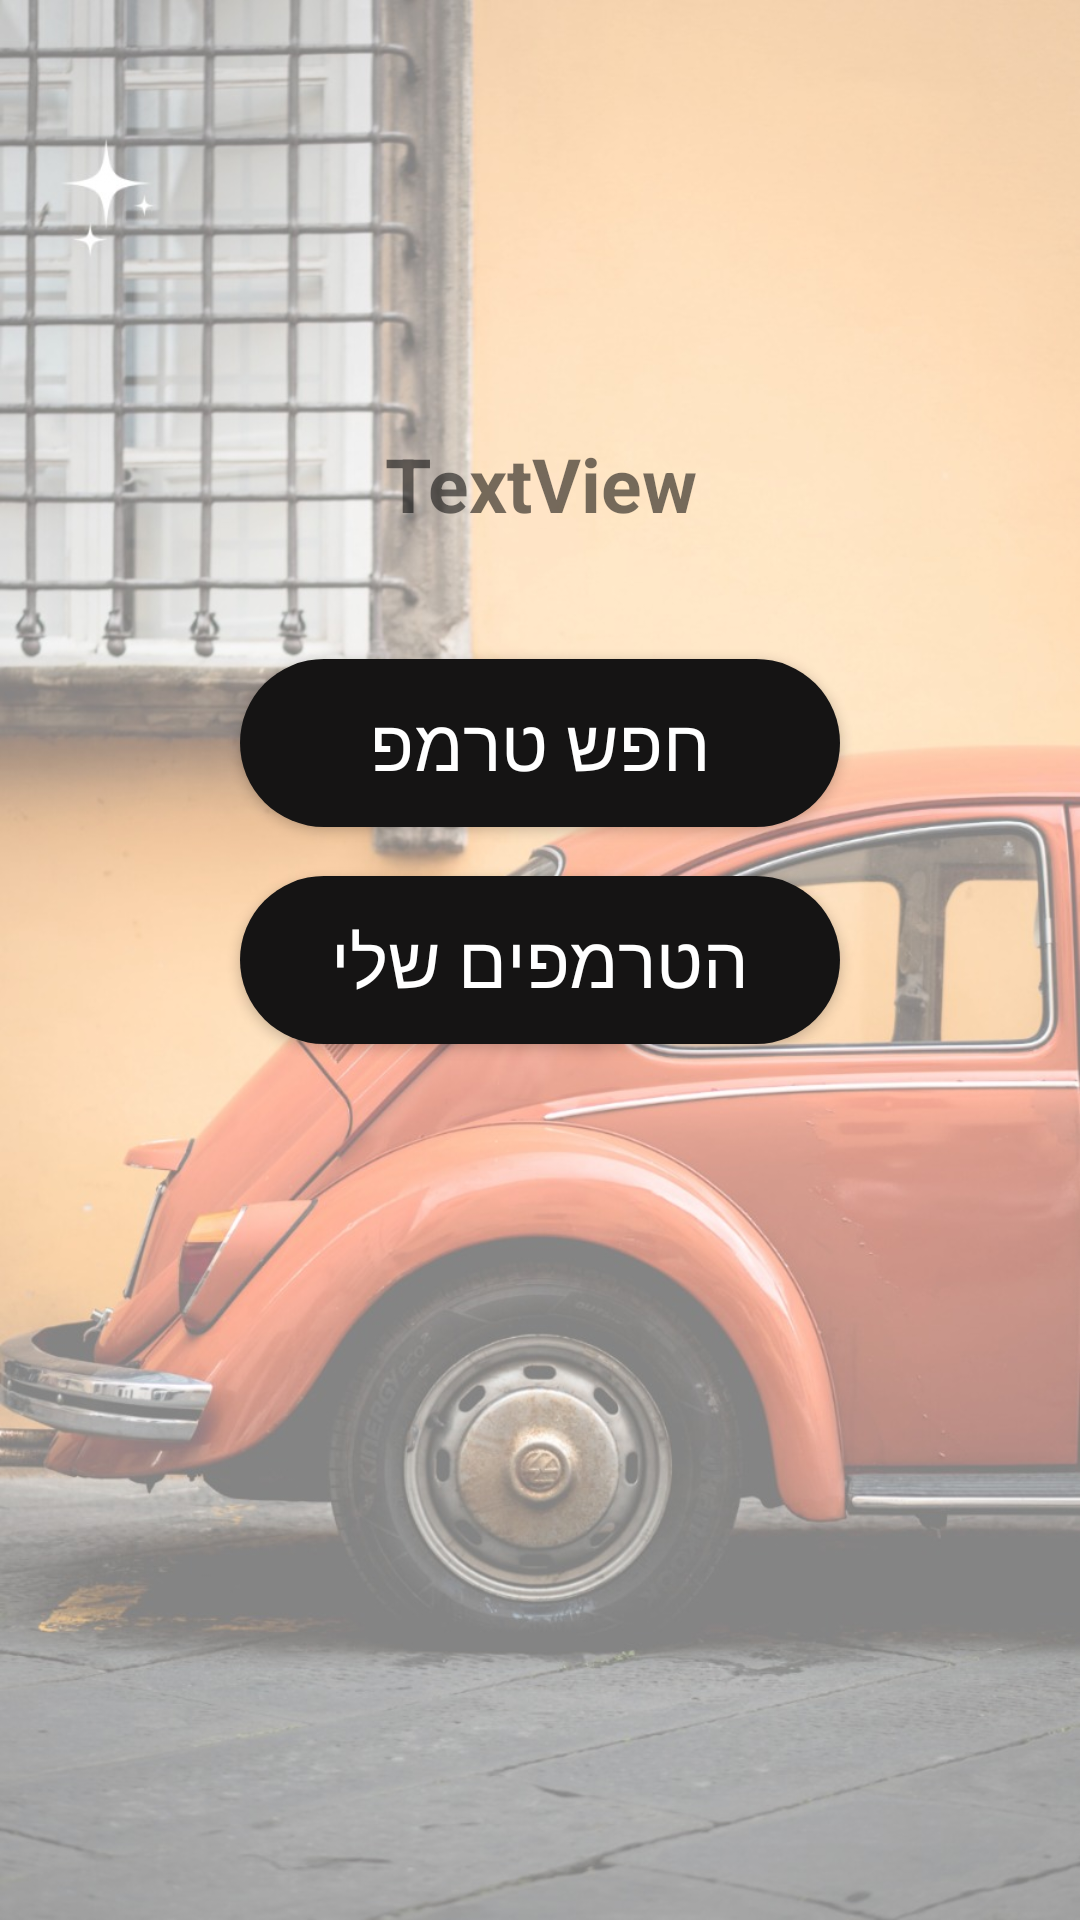

Android layout source for this screen:
<!-- AndroidManifest.xml: application theme Theme.TakeMe.ActionBar.Transparent -->
<!-- res/layout/activity_trempist_dashboard.xml -->
<?xml version="1.0" encoding="utf-8"?>
<androidx.constraintlayout.widget.ConstraintLayout xmlns:android="http://schemas.android.com/apk/res/android"
    xmlns:app="http://schemas.android.com/apk/res-auto"
    xmlns:tools="http://schemas.android.com/tools"
    android:layout_width="match_parent"
    android:layout_height="match_parent"
    tools:context=".TrempistDashboard"
    android:background="@drawable/background5">

    <TextView
        android:id="@+id/welcomeTrempist"
        android:layout_width="335dp"
        android:layout_height="48dp"
        android:text="TextView"
        android:textSize="25dp"
        android:textAlignment="center"
        android:textStyle="bold"
        app:layout_constraintBottom_toBottomOf="parent"
        app:layout_constraintEnd_toEndOf="parent"
        app:layout_constraintStart_toStartOf="parent"
        app:layout_constraintTop_toTopOf="parent"
        app:layout_constraintVertical_bias="0.244" />

    <Button
        android:id="@+id/searchTremp"
        android:layout_width="200dp"
        android:layout_height="56dp"
        android:background="@drawable/rounded_button"
        android:fontFamily="sans-serif-thin"
        android:onClick="onClickSearchTremp"
        android:text="חפש טרמפ"
        android:textAppearance="@style/TextAppearance.AppCompat.Body2"
        android:textColor="@color/white"
        android:textSize="24sp"
        android:textStyle="bold"
        app:layout_constraintBottom_toBottomOf="parent"
        app:layout_constraintEnd_toEndOf="parent"
        app:layout_constraintStart_toStartOf="parent"
        app:layout_constraintTop_toTopOf="parent"
        app:layout_constraintVertical_bias="0.376"
        tools:ignore="MissingConstraints" />

    <Button
        android:id="@+id/trempistTremps"
        android:layout_width="200dp"
        android:layout_height="56dp"
        android:background="@drawable/rounded_button"
        android:fontFamily="sans-serif-thin"
        android:onClick="onClickTrempistTremps"
        android:text="הטרמפים שלי"
        android:textAppearance="@style/TextAppearance.AppCompat.Body2"
        android:textColor="@color/white"
        android:textSize="24sp"
        android:textStyle="bold"
        app:layout_constraintBottom_toBottomOf="parent"
        app:layout_constraintEnd_toEndOf="parent"
        app:layout_constraintStart_toStartOf="parent"
        app:layout_constraintTop_toTopOf="parent"
        tools:ignore="MissingConstraints" />
</androidx.constraintlayout.widget.ConstraintLayout>
<!-- resources referenced by this layout -->
<resources>
  <!-- drawable background5: jpeg bitmap (drawable, 172295 bytes) -->
  <!-- drawable rounded_button (drawable) -->
  <?xml version="1.0" encoding="utf-8"?>
  <shape xmlns:android="http://schemas.android.com/apk/res/android">
  <solid android:color="#151414"/>
  
      <corners
          android:topRightRadius="45dp"
          android:topLeftRadius="45dp"
          android:bottomLeftRadius="45dp"
          android:bottomRightRadius="45dp"
  
          />
  </shape>
  <style parent="Theme.TakeMe" name="Theme.TakeMe.ActionBar.Transparent">
          <item name="android:windowContentOverlay">@null</item>
          <item name="windowActionBarOverlay">true</item>
          <item name="colorPrimary">@android:color/transparent</item>
      </style>
  <style name="Theme.TakeMe" parent="Theme.AppCompat.DayNight.DarkActionBar">
          
  
  
  
          
  
  
  
          <item name="colorOnSecondary">#151414</item>
          
          <item name="android:windowTranslucentStatus">true</item>
          <item name="android:statusBarColor">@android:color/transparent</item>
  
          
      </style>
  <!-- not gathered from this repository: default colours our renderer supplied (Android Studio template values) -->
  <color name="white">#FFFFFFFF</color>
</resources>
